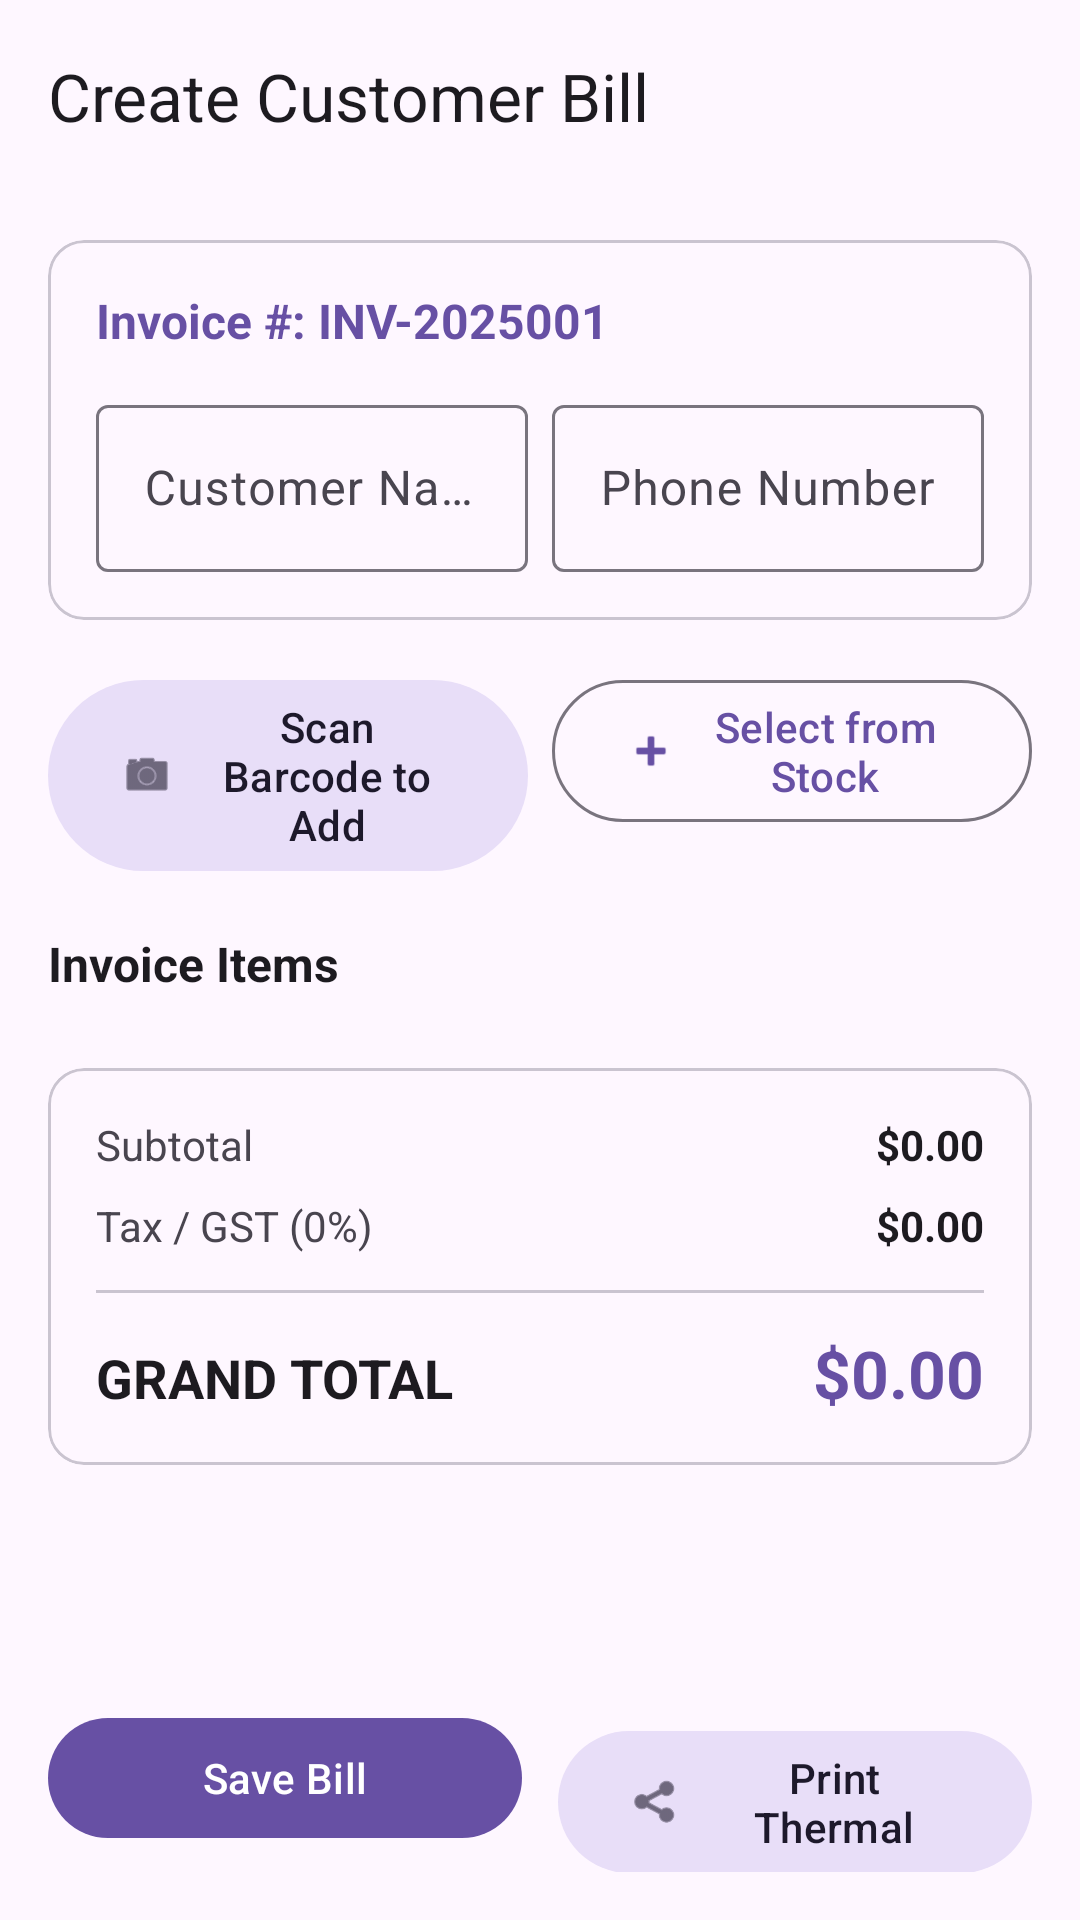

Layout XML and referenced resources for this Android screen:
<!-- AndroidManifest.xml: application theme Theme.GarageInventory -->
<!-- res/layout/activity_create_invoice.xml -->
<?xml version="1.0" encoding="utf-8"?>
<LinearLayout xmlns:android="http://schemas.android.com/apk/res/android"
    xmlns:app="http://schemas.android.com/apk/res-auto"
    android:layout_width="match_parent"
    android:layout_height="match_parent"
    android:orientation="vertical">

    <com.google.android.material.appbar.AppBarLayout
        android:layout_width="match_parent"
        android:layout_height="wrap_content">

        <com.google.android.material.appbar.MaterialToolbar
            android:id="@+id/toolbar"
            android:layout_width="match_parent"
            android:layout_height="?attr/actionBarSize"
            app:title="Create Customer Bill" />

    </com.google.android.material.appbar.AppBarLayout>

    <ScrollView
        android:layout_width="match_parent"
        android:layout_height="0dp"
        android:layout_weight="1"
        android:padding="16dp">

        <LinearLayout
            android:layout_width="match_parent"
            android:layout_height="wrap_content"
            android:orientation="vertical">

            
            <com.google.android.material.card.MaterialCardView
                android:layout_width="match_parent"
                android:layout_height="wrap_content"
                app:cardCornerRadius="12dp">

                <LinearLayout
                    android:layout_width="match_parent"
                    android:layout_height="wrap_content"
                    android:orientation="vertical"
                    android:padding="16dp">

                    <TextView
                        android:id="@+id/tvInvoiceNo"
                        android:layout_width="wrap_content"
                        android:layout_height="wrap_content"
                        android:text="Invoice #: INV-2025001"
                        android:textColor="?attr/colorPrimary"
                        android:textSize="16sp"
                        android:textStyle="bold" />

                    <LinearLayout
                        android:layout_width="match_parent"
                        android:layout_height="wrap_content"
                        android:layout_marginTop="12dp"
                        android:orientation="horizontal">

                        <com.google.android.material.textfield.TextInputLayout
                            android:layout_width="0dp"
                            android:layout_height="wrap_content"
                            android:layout_weight="1"
                            android:hint="Customer Name"
                            style="@style/Widget.Material3.TextInputLayout.OutlinedBox">

                            <com.google.android.material.textfield.TextInputEditText
                                android:id="@+id/etCustomerName"
                                android:layout_width="match_parent"
                                android:layout_height="wrap_content"
                                android:inputType="textCapWords" />

                        </com.google.android.material.textfield.TextInputLayout>

                        <com.google.android.material.textfield.TextInputLayout
                            android:layout_width="0dp"
                            android:layout_height="wrap_content"
                            android:layout_marginStart="8dp"
                            android:layout_weight="1"
                            android:hint="Phone Number"
                            style="@style/Widget.Material3.TextInputLayout.OutlinedBox">

                            <com.google.android.material.textfield.TextInputEditText
                                android:id="@+id/etCustomerPhone"
                                android:layout_width="match_parent"
                                android:layout_height="wrap_content"
                                android:inputType="phone" />

                        </com.google.android.material.textfield.TextInputLayout>

                    </LinearLayout>

                </LinearLayout>

            </com.google.android.material.card.MaterialCardView>

            
            <LinearLayout
                android:layout_width="match_parent"
                android:layout_height="wrap_content"
                android:layout_marginTop="16dp"
                android:orientation="horizontal">

                <com.google.android.material.button.MaterialButton
                    android:id="@+id/btnScanBillItem"
                    style="@style/Widget.Material3.Button.TonalButton"
                    android:layout_width="0dp"
                    android:layout_height="wrap_content"
                    android:layout_weight="1"
                    android:text="Scan Barcode to Add"
                    app:icon="@android:drawable/ic_menu_camera" />

                <com.google.android.material.button.MaterialButton
                    android:id="@+id/btnAddFromStock"
                    style="@style/Widget.Material3.Button.OutlinedButton"
                    android:layout_width="0dp"
                    android:layout_height="wrap_content"
                    android:layout_marginStart="8dp"
                    android:layout_weight="1"
                    android:text="Select from Stock"
                    app:icon="@android:drawable/ic_input_add" />

            </LinearLayout>

            
            <TextView
                android:layout_width="wrap_content"
                android:layout_height="wrap_content"
                android:layout_marginTop="16dp"
                android:text="Invoice Items"
                android:textColor="?attr/colorOnSurface"
                android:textSize="16sp"
                android:textStyle="bold" />

            <androidx.recyclerview.widget.RecyclerView
                android:id="@+id/rvLineItems"
                android:layout_width="match_parent"
                android:layout_height="wrap_content"
                android:layout_marginTop="8dp"
                android:nestedScrollingEnabled="false" />

            
            <com.google.android.material.card.MaterialCardView
                android:layout_width="match_parent"
                android:layout_height="wrap_content"
                android:layout_marginTop="16dp"
                app:cardCornerRadius="12dp">

                <LinearLayout
                    android:layout_width="match_parent"
                    android:layout_height="wrap_content"
                    android:orientation="vertical"
                    android:padding="16dp">

                    <LinearLayout
                        android:layout_width="match_parent"
                        android:layout_height="wrap_content"
                        android:orientation="horizontal">

                        <TextView
                            android:layout_width="0dp"
                            android:layout_height="wrap_content"
                            android:layout_weight="1"
                            android:text="Subtotal"
                            android:textColor="?attr/colorOnSurfaceVariant" />

                        <TextView
                            android:id="@+id/tvBillSubtotal"
                            android:layout_width="wrap_content"
                            android:layout_height="wrap_content"
                            android:text="$0.00"
                            android:textColor="?attr/colorOnSurface"
                            android:textStyle="bold" />

                    </LinearLayout>

                    <LinearLayout
                        android:layout_width="match_parent"
                        android:layout_height="wrap_content"
                        android:layout_marginTop="8dp"
                        android:orientation="horizontal">

                        <TextView
                            android:id="@+id/tvTaxLabel"
                            android:layout_width="0dp"
                            android:layout_height="wrap_content"
                            android:layout_weight="1"
                            android:text="Tax / GST (0%)"
                            android:textColor="?attr/colorOnSurfaceVariant" />

                        <TextView
                            android:id="@+id/tvBillTax"
                            android:layout_width="wrap_content"
                            android:layout_height="wrap_content"
                            android:text="$0.00"
                            android:textColor="?attr/colorOnSurface"
                            android:textStyle="bold" />

                    </LinearLayout>

                    <View
                        android:layout_width="match_parent"
                        android:layout_height="1dp"
                        android:layout_marginVertical="12dp"
                        android:background="?attr/colorOutlineVariant" />

                    <LinearLayout
                        android:layout_width="match_parent"
                        android:layout_height="wrap_content"
                        android:orientation="horizontal">

                        <TextView
                            android:layout_width="0dp"
                            android:layout_height="wrap_content"
                            android:layout_weight="1"
                            android:text="GRAND TOTAL"
                            android:textColor="?attr/colorOnSurface"
                            android:textSize="18sp"
                            android:textStyle="bold" />

                        <TextView
                            android:id="@+id/tvBillGrandTotal"
                            android:layout_width="wrap_content"
                            android:layout_height="wrap_content"
                            android:text="$0.00"
                            android:textColor="?attr/colorPrimary"
                            android:textSize="22sp"
                            android:textStyle="bold" />

                    </LinearLayout>

                </LinearLayout>

            </com.google.android.material.card.MaterialCardView>

        </LinearLayout>

    </ScrollView>

    <LinearLayout
        android:layout_width="match_parent"
        android:layout_height="wrap_content"
        android:orientation="horizontal"
        android:padding="16dp">

        <com.google.android.material.button.MaterialButton
            android:id="@+id/btnSaveBill"
            style="@style/Widget.Material3.Button"
            android:layout_width="0dp"
            android:layout_height="wrap_content"
            android:layout_weight="1"
            android:text="Save Bill" />

        <com.google.android.material.button.MaterialButton
            android:id="@+id/btnPrintBillThermal"
            style="@style/Widget.Material3.Button.TonalButton"
            android:layout_width="0dp"
            android:layout_height="wrap_content"
            android:layout_marginStart="12dp"
            android:layout_weight="1"
            android:text="Print Thermal"
            app:icon="@android:drawable/ic_menu_share" />

    </LinearLayout>

</LinearLayout>
<!-- resources referenced by this layout -->
<resources>
  <style name="Theme.GarageInventory" parent="Base.Theme.GarageInventory" />
  <style name="Base.Theme.GarageInventory" parent="Theme.Material3.DayNight.NoActionBar">
          
          
      </style>
</resources>
